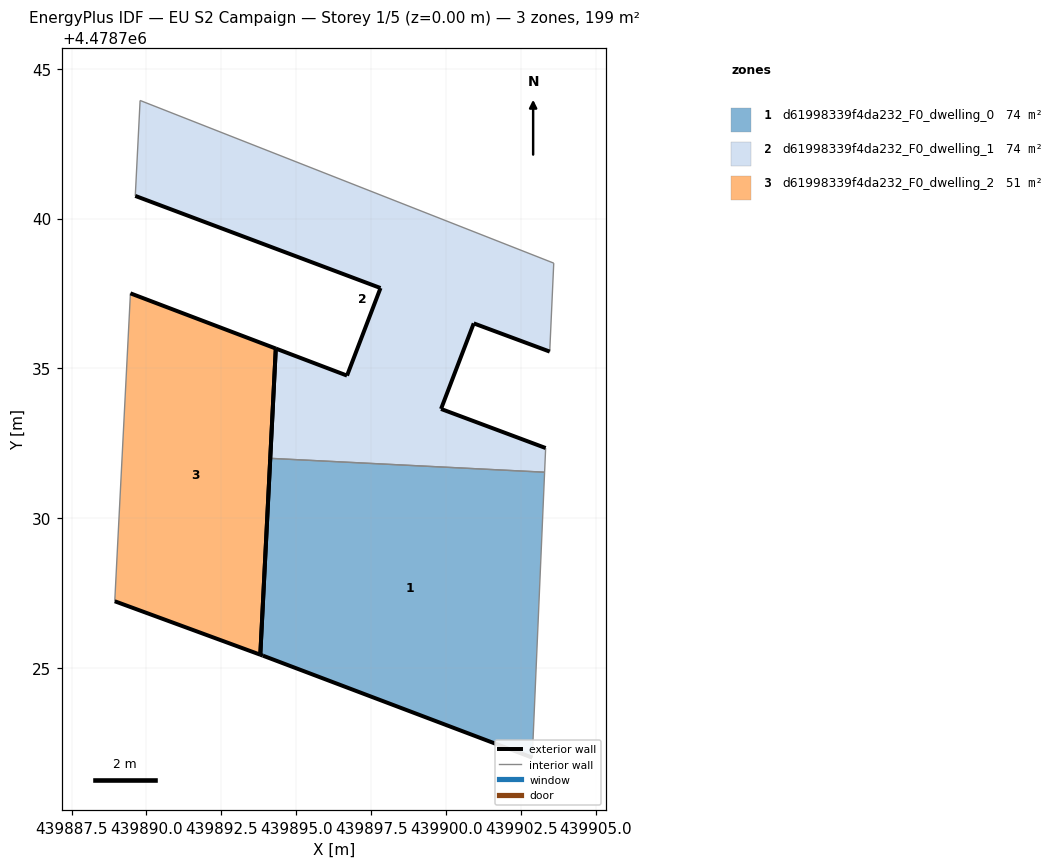
=== STOREY PLAN SPEC (per zone: floor XY polygon, exterior-wall plan segments, windows/doors) ===
zone 1: d61998339f4da232_F0_dwelling_0  (74.0 m²)
  floor: (439902.87, 4478722.01) (439903.28, 4478731.54) (439894.13, 4478732.00) (439893.80, 4478725.45) (439893.89, 4478725.41)
  exterior wall: (439893.89, 4478725.41) – (439893.80, 4478725.45)  [0.1 m]
  exterior wall: (439893.80, 4478725.45) – (439894.13, 4478732.00)  [6.6 m]
  exterior wall: (439902.87, 4478722.01) – (439893.89, 4478725.41)  [9.6 m]
  interior walls: 2
zone 2: d61998339f4da232_F0_dwelling_1  (74.0 m²)
  floor: (439903.28, 4478731.54) (439903.32, 4478732.34) (439899.83, 4478733.65) (439900.92, 4478736.50) (439903.46, 4478735.56) (439903.59, 4478738.51) (439889.79, 4478743.94) (439889.63, 4478740.75) (439897.81, 4478737.68) (439896.69, 4478734.76) (439894.32, 4478735.66) (439894.13, 4478732.00)
  exterior wall: (439903.46, 4478735.56) – (439900.92, 4478736.50)  [2.7 m]
  exterior wall: (439900.92, 4478736.50) – (439899.83, 4478733.65)  [3.1 m]
  exterior wall: (439899.83, 4478733.65) – (439903.32, 4478732.34)  [3.7 m]
  exterior wall: (439894.13, 4478732.00) – (439894.32, 4478735.66)  [3.7 m]
  exterior wall: (439894.32, 4478735.66) – (439896.69, 4478734.76)  [2.5 m]
  exterior wall: (439896.69, 4478734.76) – (439897.81, 4478737.68)  [3.1 m]
  exterior wall: (439897.81, 4478737.68) – (439889.63, 4478740.75)  [8.7 m]
  interior walls: 5
zone 3: d61998339f4da232_F0_dwelling_2  (50.7 m²)
  floor: (439893.80, 4478725.45) (439894.32, 4478735.66) (439889.46, 4478737.50) (439888.94, 4478727.23)
  exterior wall: (439889.46, 4478737.50) – (439894.32, 4478735.66)  [5.2 m]
  exterior wall: (439894.32, 4478735.66) – (439893.80, 4478725.45)  [10.2 m]
  exterior wall: (439893.80, 4478725.45) – (439888.94, 4478727.23)  [5.2 m]
  interior walls: 1

=== DERIVED (storey summary) ===
Building: EU S2 Campaign
Storey: 1 of 5  (floor level z = 0.00 m)
Storey gross floor area: 198.7 m²
Zones on this storey: 3
  - d61998339f4da232_F0_dwelling_0: floor 74.0 m²; exterior wall 16.3 m (48.8 m²); WWR 0.0%
  - d61998339f4da232_F0_dwelling_1: floor 74.0 m²; exterior wall 27.6 m (82.7 m²); WWR 0.0%
  - d61998339f4da232_F0_dwelling_2: floor 50.7 m²; exterior wall 20.6 m (61.8 m²); WWR 0.0%
Zone adjacency (shared interzone walls):
  - d61998339f4da232_F0_dwelling_0 ↔ d61998339f4da232_F0_dwelling_1